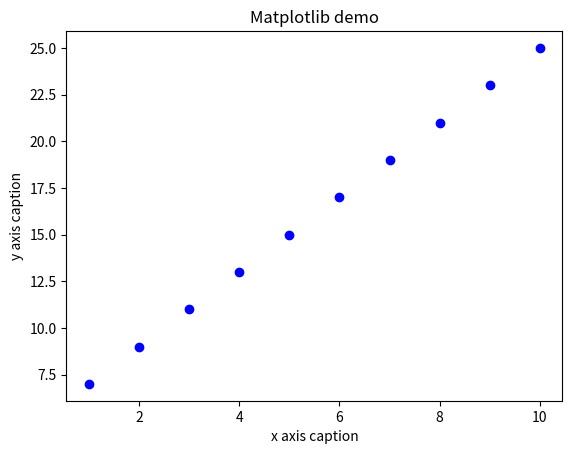

Reproduce this figure in Python.
#!/usr/bin/env python

import numpy as np
from matplotlib import pyplot as plt
import matplotlib

x = np.arange(1,11)
y =  2  * x +  5
plt.title("Matplotlib demo")
plt.xlabel("x axis caption")
plt.ylabel("y axis caption")
plt.plot(x,y,"ob")
plt.show()
